Run: headless pygame with SDL's dummy video driver; simulated clock (each Clock.tick advances the game by its frame time, no real sleeping); random seed 0; keys injected as events and as key.get_pressed() state; mouse plan: one left click at the window centre at the start of phase 2, then a move to the lower-right quarter at the start of phase 3; restart key R tapped at the start of phases 3 and 4.
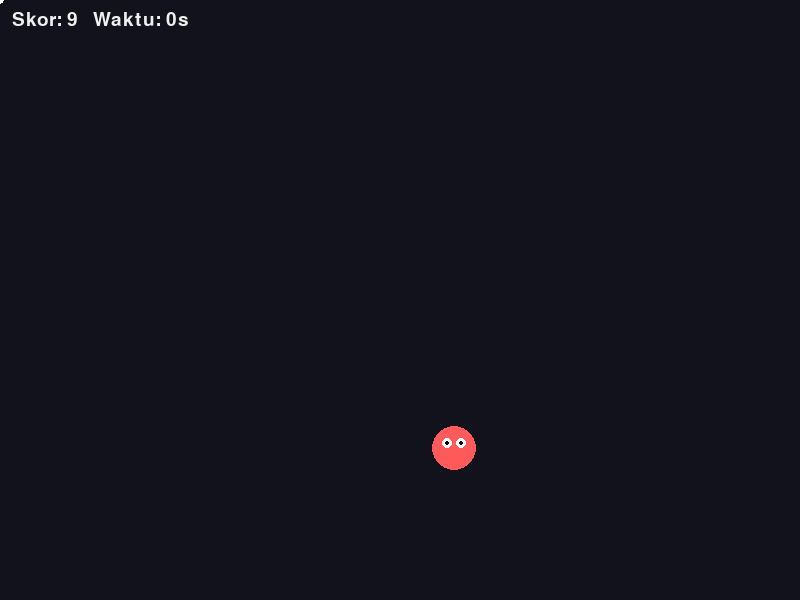
Frame 1 of 4 · flips 1–60 · no input
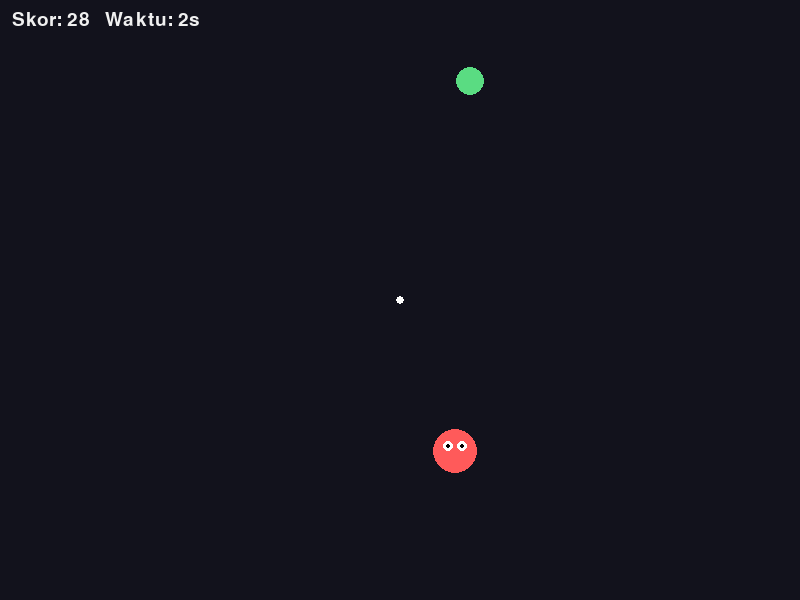
Frame 2 of 4 · flips 61–180 · clicked the window centre · tapped SPACE, RETURN · held RIGHT (→), D
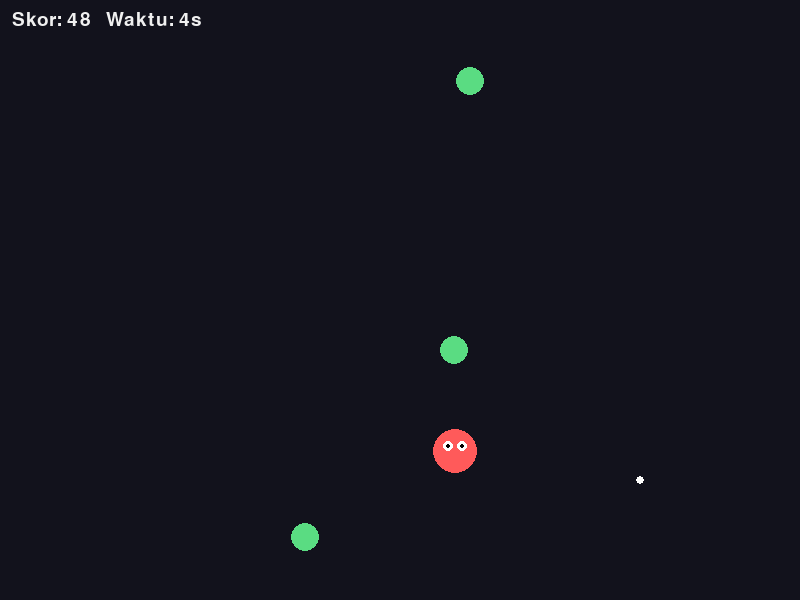
Frame 3 of 4 · flips 181–300 · moved the mouse to the lower-right quarter · tapped R · held DOWN (↓), S
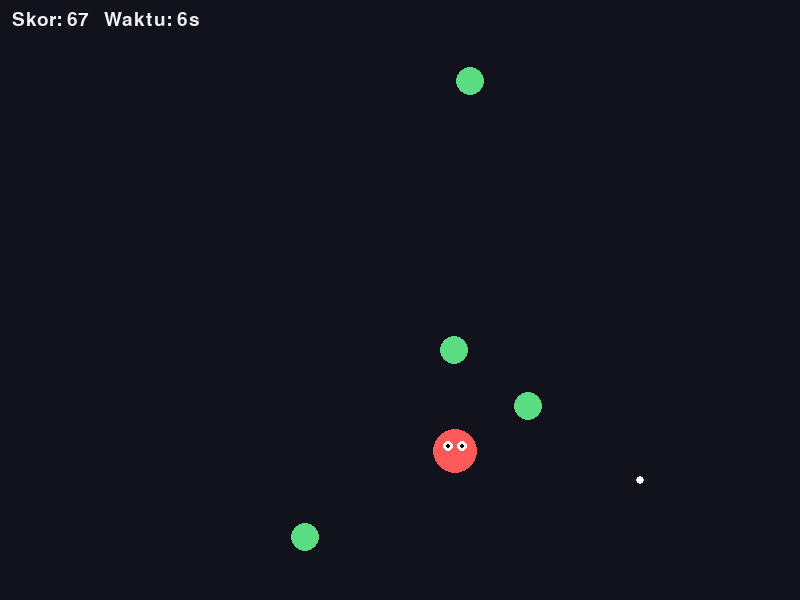
Frame 4 of 4 · flips 301–420 · tapped R · held LEFT (←), A, UP (↑), W

The pygame program that drew these frames:

import pygame
import random
import math

pygame.init()

WIDTH, HEIGHT = 800, 600
screen = pygame.display.set_mode((WIDTH, HEIGHT))
pygame.display.set_caption("Runaway Blob")
clock = pygame.time.Clock()

FONT = pygame.font.SysFont("consolas", 28)
BIG_FONT = pygame.font.SysFont("consolas", 56)

BG_COLOR = (18, 18, 28)
BLOB_COLOR = (255, 90, 90)
GOOD_COLOR = (90, 220, 130)
TEXT_COLOR = (240, 240, 240)

RUN_RADIUS = 160      # jarak mulai kabur dari cursor
BLOB_SPEED = 6.5
BLOB_SIZE = 22

GOOD_SIZE = 14
GOOD_SPAWN_MS = 1500


class Blob:
    def __init__(self):
        self.respawn()

    def respawn(self):
        margin = 60
        self.x = random.randint(margin, WIDTH - margin)
        self.y = random.randint(margin, HEIGHT - margin)

    def update(self, mx, my):
        dx = self.x - mx
        dy = self.y - my
        dist = math.hypot(dx, dy) or 1

        if dist < RUN_RADIUS:
            # makin dekat cursor, makin kencang kabur
            strength = (RUN_RADIUS - dist) / RUN_RADIUS
            speed = BLOB_SPEED * (0.5 + strength * 1.5)
            self.x += (dx / dist) * speed
            self.y += (dy / dist) * speed

        # pantul dari tepi layar
        self.x = max(BLOB_SIZE, min(WIDTH - BLOB_SIZE, self.x))
        self.y = max(BLOB_SIZE, min(HEIGHT - BLOB_SIZE, self.y))

    def draw(self, surf):
        pygame.draw.circle(surf, BLOB_COLOR, (int(self.x), int(self.y)), BLOB_SIZE)
        # mata simpel biar lucu
        pygame.draw.circle(surf, (255, 255, 255), (int(self.x - 7), int(self.y - 5)), 5)
        pygame.draw.circle(surf, (255, 255, 255), (int(self.x + 7), int(self.y - 5)), 5)
        pygame.draw.circle(surf, (0, 0, 0), (int(self.x - 7), int(self.y - 5)), 2)
        pygame.draw.circle(surf, (0, 0, 0), (int(self.x + 7), int(self.y - 5)), 2)


class GoodOrb:
    """Orb diam yang harus disentuh cursor untuk dapat skor bonus."""

    def __init__(self):
        margin = 40
        self.x = random.randint(margin, WIDTH - margin)
        self.y = random.randint(margin, HEIGHT - margin)

    def draw(self, surf):
        pygame.draw.circle(surf, GOOD_COLOR, (int(self.x), int(self.y)), GOOD_SIZE)


def draw_text_center(surf, text, font, color, y):
    render = font.render(text, True, color)
    rect = render.get_rect(center=(WIDTH // 2, y))
    surf.blit(render, rect)


def main():
    blob = Blob()
    good_orbs = []
    last_good_spawn = pygame.time.get_ticks()

    survival_ms = 0
    score = 0
    game_over = False

    pygame.mouse.set_visible(True)

    running = True
    while running:
        dt = clock.tick(60)
        mx, my = pygame.mouse.get_pos()

        for event in pygame.event.get():
            if event.type == pygame.QUIT:
                running = False
            if event.type == pygame.KEYDOWN:
                if event.key == pygame.K_ESCAPE:
                    running = False
                if event.key == pygame.K_r and game_over:
                    blob = Blob()
                    good_orbs.clear()
                    survival_ms = 0
                    score = 0
                    game_over = False

        if not game_over:
            blob.update(mx, my)

            # cek nyentuh blob = kalah
            if math.hypot(blob.x - mx, blob.y - my) < BLOB_SIZE:
                game_over = True

            # spawn good orb secara berkala
            now = pygame.time.get_ticks()
            if now - last_good_spawn > GOOD_SPAWN_MS and len(good_orbs) < 4:
                good_orbs.append(GoodOrb())
                last_good_spawn = now

            # cek ambil good orb
            for orb in good_orbs[:]:
                if math.hypot(orb.x - mx, orb.y - my) < GOOD_SIZE + 8:
                    good_orbs.remove(orb)
                    score += 50

            survival_ms += dt
            score_from_time = survival_ms // 100
            total_score = int(score_from_time) + score

        screen.fill(BG_COLOR)

        for orb in good_orbs:
            orb.draw(screen)
        blob.draw(screen)

        # cursor kecil
        pygame.draw.circle(screen, (255, 255, 255), (mx, my), 4)

        if not game_over:
            hud = FONT.render(f"Skor: {total_score}   Waktu: {survival_ms // 1000}s", True, TEXT_COLOR)
            screen.blit(hud, (12, 10))
        else:
            draw_text_center(screen, "GAME OVER", BIG_FONT, (255, 80, 80), HEIGHT // 2 - 40)
            draw_text_center(screen, f"Skor akhir: {total_score}", FONT, TEXT_COLOR, HEIGHT // 2 + 20)
            draw_text_center(screen, "Tekan R untuk main lagi, ESC untuk keluar", FONT, TEXT_COLOR, HEIGHT // 2 + 60)

        pygame.display.flip()

    pygame.quit()


if __name__ == "__main__":
    main()
